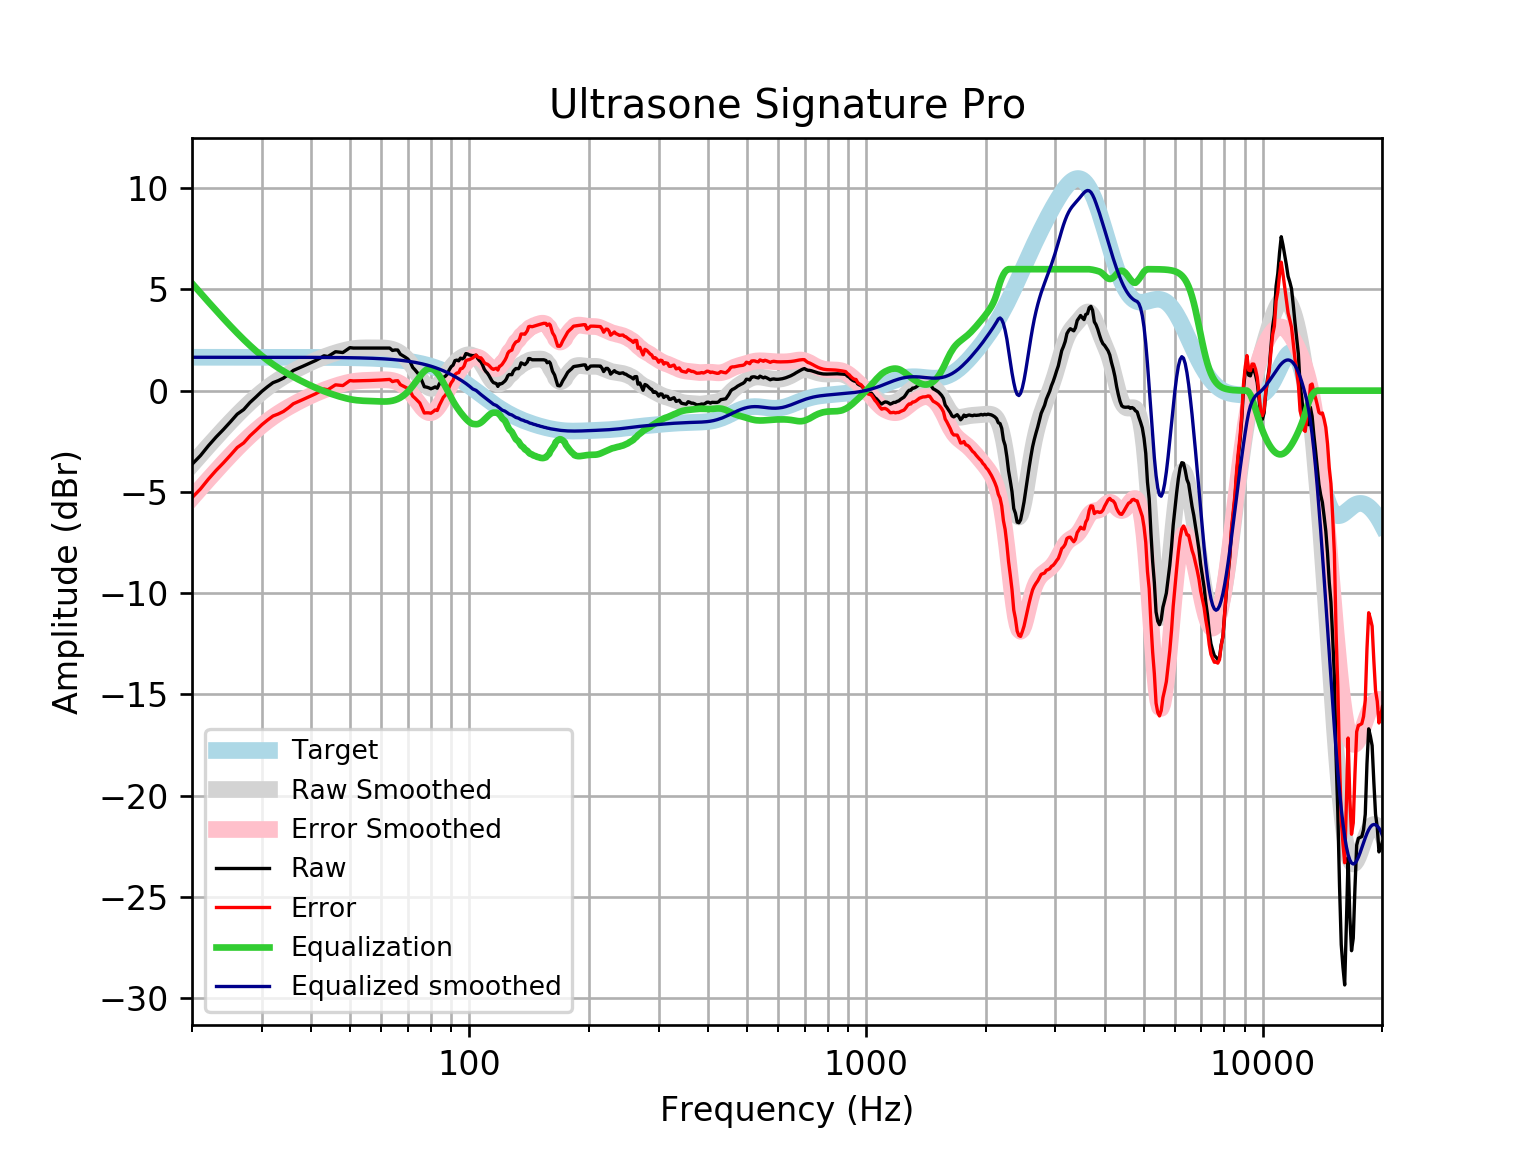

Data behind this chart, as committed beside it:
frequency, raw, error, smoothed, error_smoothed, equalization, equalized_raw, equalized_smoothed, target
20, -3.64, -5.287, -3.652, -5.299, 5.299, 1.66, 1.648, 1.648
21, -3.212, -4.86, -3.18, -4.827, 4.827, 1.615, 1.648, 1.648
22, -2.721, -4.369, -2.733, -4.381, 4.381, 1.659, 1.648, 1.648
23, -2.293, -3.941, -2.311, -3.959, 3.959, 1.666, 1.648, 1.648
24, -1.92, -3.568, -1.915, -3.562, 3.562, 1.642, 1.648, 1.648
25, -1.54, -3.188, -1.543, -3.191, 3.191, 1.651, 1.648, 1.648
26, -1.162, -2.81, -1.197, -2.844, 2.844, 1.682, 1.648, 1.648
27, -0.934, -2.581, -0.8759, -2.523, 2.523, 1.589, 1.648, 1.648
28, -0.5852, -2.233, -0.581, -2.228, 2.228, 1.643, 1.647, 1.647
29, -0.3113, -1.959, -0.3121, -1.959, 1.959, 1.648, 1.647, 1.647
30, -0.03471, -1.682, -0.06875, -1.716, 1.716, 1.681, 1.647, 1.647
31, 0.192, -1.455, 0.1502, -1.497, 1.497, 1.689, 1.647, 1.647
32, 0.3932, -1.254, 0.3466, -1.3, 1.3, 1.693, 1.647, 1.647
33, 0.4937, -1.153, 0.5231, -1.123, 1.123, 1.617, 1.647, 1.647
34, 0.6181, -1.028, 0.6825, -0.9638, 0.9638, 1.582, 1.646, 1.646
35, 0.7968, -0.8491, 0.8277, -0.8181, 0.8181, 1.615, 1.646, 1.646
36, 0.9966, -0.6488, 0.9615, -0.684, 0.684, 1.681, 1.645, 1.645
37, 1.097, -0.5478, 1.086, -0.5594, 0.5594, 1.657, 1.645, 1.645
38, 1.198, -0.4466, 1.201, -0.443, 0.443, 1.641, 1.644, 1.644
39, 1.298, -0.3454, 1.309, -0.3342, 0.3342, 1.633, 1.644, 1.644
40, 1.399, -0.244, 1.41, -0.233, 0.233, 1.632, 1.643, 1.643
41, 1.49, -0.1525, 1.503, -0.1391, 0.1391, 1.629, 1.642, 1.642
42, 1.6, -0.04099, 1.589, -0.05252, 0.05252, 1.653, 1.641, 1.641
43, 1.721, 0.08085, 1.667, 0.02713, -0.02713, 1.694, 1.64, 1.64
44, 1.683, 0.04452, 1.739, 0.1004, -0.1004, 1.583, 1.639, 1.639
45, 1.801, 0.1641, 1.805, 0.1679, -0.1679, 1.633, 1.637, 1.637
46, 1.922, 0.2865, 1.865, 0.23, -0.23, 1.692, 1.635, 1.635
47, 1.902, 0.2683, 1.92, 0.2869, -0.2869, 1.615, 1.634, 1.633
48, 1.882, 0.2503, 1.97, 0.3382, -0.3382, 1.543, 1.631, 1.631
49, 2.002, 0.3735, 2.012, 0.3832, -0.3832, 1.619, 1.629, 1.629
50, 2.123, 0.4969, 2.047, 0.4212, -0.4212, 1.702, 1.626, 1.626
51, 2.103, 0.4798, 2.075, 0.4515, -0.4515, 1.651, 1.623, 1.623
52, 2.103, 0.4832, 2.094, 0.4743, -0.4743, 1.629, 1.62, 1.62
53, 2.103, 0.4869, 2.106, 0.4902, -0.4902, 1.613, 1.616, 1.616
54, 2.103, 0.4911, 2.112, 0.5006, -0.5006, 1.602, 1.612, 1.612
55, 2.103, 0.4957, 2.115, 0.5076, -0.5076, 1.595, 1.607, 1.607
56, 2.103, 0.5008, 2.115, 0.513, -0.513, 1.59, 1.602, 1.602
57, 2.103, 0.5065, 2.115, 0.5183, -0.5183, 1.585, 1.596, 1.596
58, 2.103, 0.5127, 2.115, 0.5243, -0.5243, 1.579, 1.59, 1.59
59, 2.103, 0.5195, 2.114, 0.5304, -0.5304, 1.573, 1.583, 1.583
60, 2.103, 0.527, 2.111, 0.5355, -0.5355, 1.567, 1.576, 1.576
61, 2.103, 0.5352, 2.105, 0.5373, -0.5373, 1.566, 1.568, 1.568
62, 2.103, 0.5441, 2.092, 0.5333, -0.5333, 1.57, 1.559, 1.559
63, 2.103, 0.5539, 2.07, 0.5211, -0.5211, 1.582, 1.549, 1.549
64, 1.985, 0.4467, 2.037, 0.4982, -0.4982, 1.487, 1.538, 1.538
65, 2.01, 0.4828, 1.99, 0.4626, -0.4626, 1.547, 1.527, 1.527
66, 2.005, 0.4901, 1.927, 0.4127, -0.4127, 1.592, 1.514, 1.514
67, 1.799, 0.2983, 1.848, 0.3472, -0.3472, 1.452, 1.501, 1.501
68, 1.721, 0.2342, 1.751, 0.2651, -0.2651, 1.455, 1.486, 1.486
69, 1.647, 0.176, 1.636, 0.1657, -0.1657, 1.481, 1.471, 1.471
70, 1.558, 0.1045, 1.503, 0.04891, -0.04891, 1.509, 1.454, 1.454
71, 1.402, -0.03349, 1.351, -0.08419, 0.08419, 1.486, 1.436, 1.436
72, 1.146, -0.2704, 1.185, -0.2311, 0.2311, 1.377, 1.416, 1.416
73, 1.02, -0.3757, 1.008, -0.3875, 0.3875, 1.407, 1.395, 1.395
74, 0.8819, -0.491, 0.8261, -0.5468, 0.5468, 1.429, 1.373, 1.373
75, 0.7401, -0.6091, 0.6484, -0.7008, 0.7008, 1.441, 1.349, 1.349
76, 0.4667, -0.8573, 0.4836, -0.8404, 0.8404, 1.307, 1.324, 1.324
77, 0.1921, -1.105, 0.341, -0.9562, 0.9562, 1.148, 1.297, 1.297
78, 0.1743, -1.095, 0.2286, -1.04, 1.04, 1.215, 1.269, 1.269
79, 0.1414, -1.097, 0.1524, -1.086, 1.086, 1.228, 1.239, 1.239
... 553 more rows
